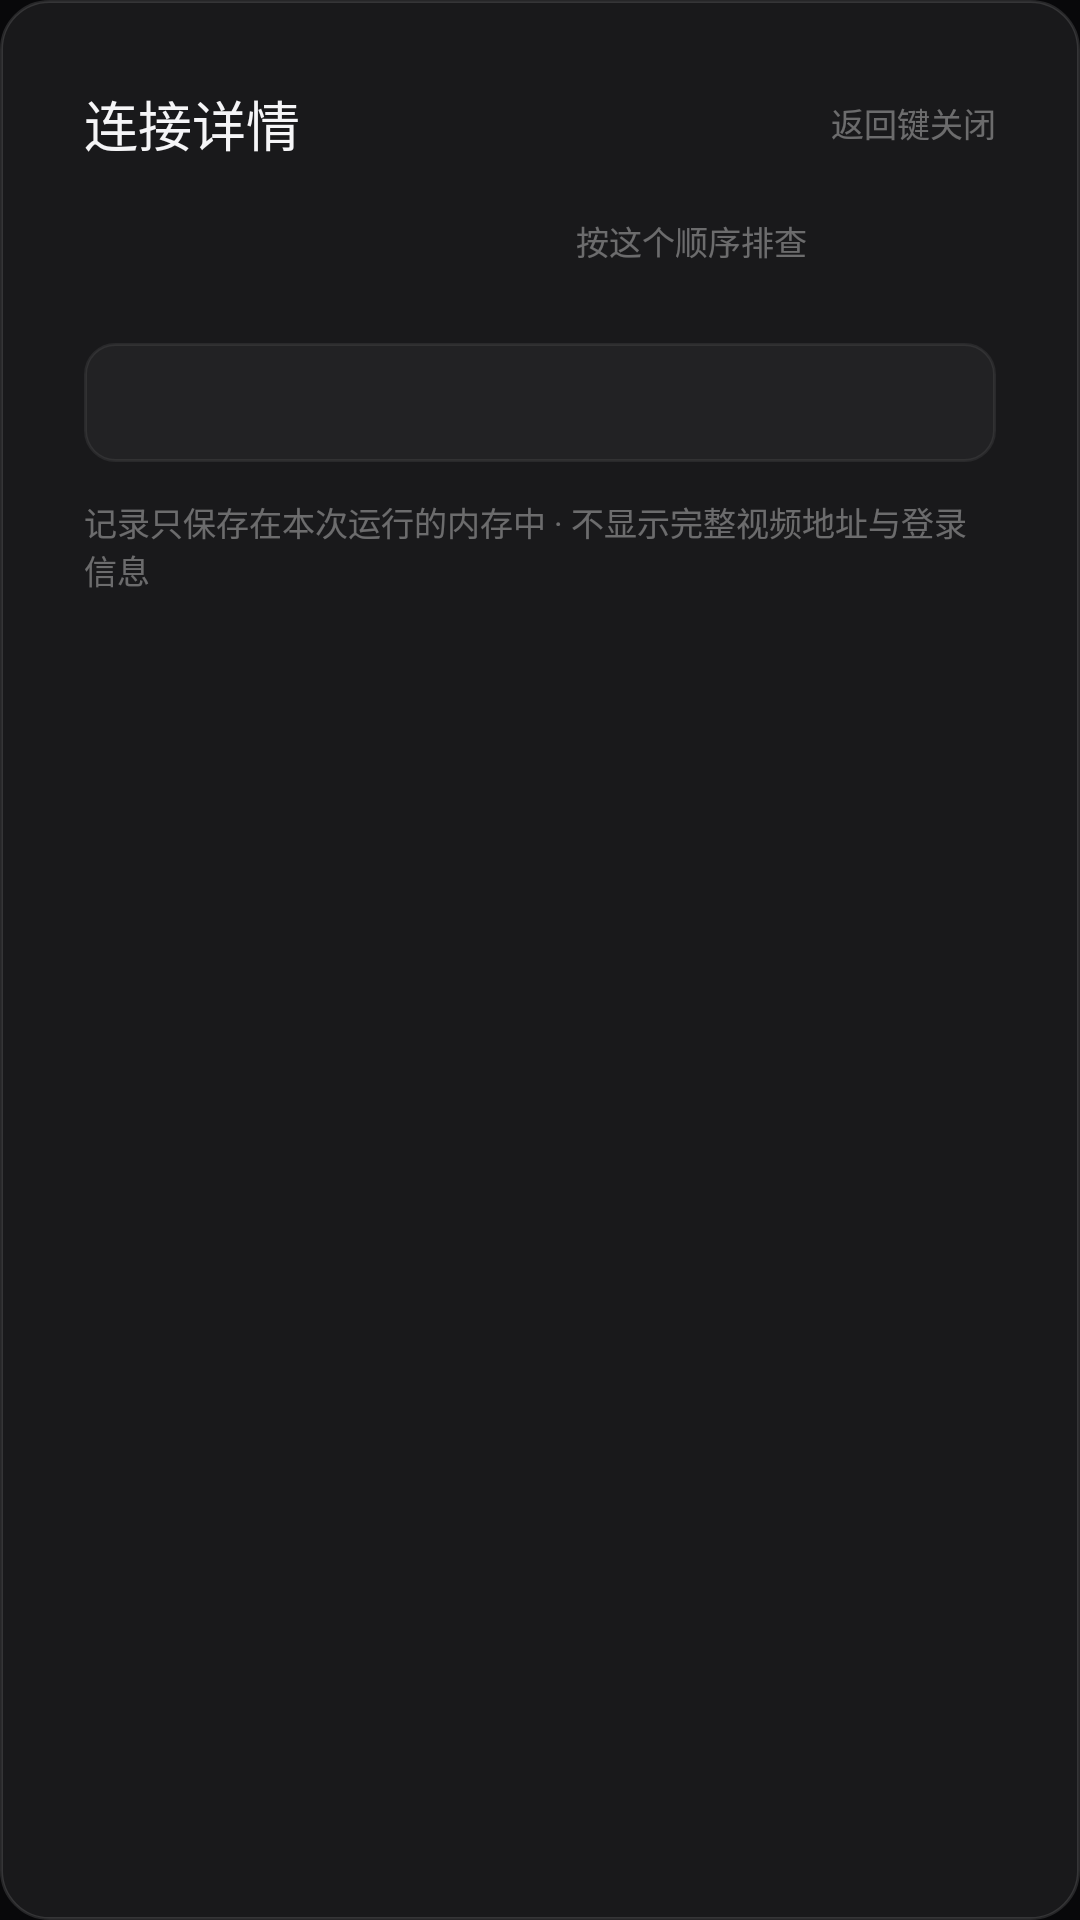

Produce the Android XML layout that renders to this screen, including the resource entries it uses.
<!-- AndroidManifest.xml: application theme AppTheme -->
<!-- res/layout/dialog_details.xml -->
<?xml version="1.0" encoding="utf-8"?>
<LinearLayout xmlns:android="http://schemas.android.com/apk/res/android"
    android:layout_width="match_parent"
    android:layout_height="wrap_content"
    android:background="@drawable/bg_panel"
    android:orientation="vertical"
    android:padding="@dimen/cast_panel_padding">

    <LinearLayout
        android:layout_width="match_parent"
        android:layout_height="wrap_content"
        android:gravity="center_vertical"
        android:orientation="horizontal">

        <TextView
            style="@style/CastText.DialogTitle"
            android:layout_width="0dp"
            android:layout_height="wrap_content"
            android:layout_weight="1"
            android:text="@string/cast_details_title" />

        <TextView
            style="@style/CastText.Note"
            android:layout_width="wrap_content"
            android:layout_height="wrap_content"
            android:text="@string/cast_details_close_hint" />
    </LinearLayout>

    <LinearLayout
        android:layout_width="match_parent"
        android:layout_height="wrap_content"
        android:layout_marginTop="@dimen/cast_gap_l"
        android:orientation="horizontal">

        <LinearLayout
            android:id="@+id/castDetailFacts"
            android:layout_width="0dp"
            android:layout_height="wrap_content"
            android:layout_weight="1"
            android:orientation="vertical" />

        <LinearLayout
            android:layout_width="0dp"
            android:layout_height="wrap_content"
            android:layout_marginStart="24dp"
            android:layout_weight="1"
            android:orientation="vertical">

            <TextView
                style="@style/CastText.Label"
                android:layout_width="match_parent"
                android:layout_height="wrap_content"
                android:layout_marginBottom="8dp"
                android:text="@string/cast_details_check_title" />

            <LinearLayout
                android:id="@+id/castDetailChecks"
                android:layout_width="match_parent"
                android:layout_height="wrap_content"
                android:orientation="vertical" />
        </LinearLayout>
    </LinearLayout>

    <LinearLayout
        android:layout_width="match_parent"
        android:layout_height="wrap_content"
        android:layout_marginTop="@dimen/cast_gap_l"
        android:background="@drawable/bg_log"
        android:orientation="vertical"
        android:padding="@dimen/cast_gap_m">

        <TextView
            android:id="@+id/castDetailLog"
            android:layout_width="match_parent"
            android:layout_height="wrap_content"
            android:fontFamily="monospace"
            android:lineSpacingExtra="2dp"
            android:maxLines="9"
            android:textColor="@color/cast_text_tertiary"
            android:textSize="10sp" />
    </LinearLayout>

    <TextView
        style="@style/CastText.Note"
        android:layout_width="match_parent"
        android:layout_height="wrap_content"
        android:layout_marginTop="12dp"
        android:text="@string/cast_details_note" />
</LinearLayout>
<!-- resources referenced by this layout -->
<resources>
  <color name="cast_text_tertiary">#5CFFFFFF</color>
  <dimen name="cast_gap_l">18dp</dimen>
  <dimen name="cast_gap_m">13dp</dimen>
  <dimen name="cast_panel_padding">28dp</dimen>
  <!-- drawable bg_log (drawable) -->
  <?xml version="1.0" encoding="utf-8"?>
  <shape xmlns:android="http://schemas.android.com/apk/res/android" android:shape="rectangle">
      <solid android:color="@color/cast_log_fill" />
      <stroke android:width="@dimen/cast_hairline" android:color="@color/cast_log_stroke" />
      <corners android:radius="10dp" />
  </shape>
  <!-- drawable bg_panel (drawable) -->
  <?xml version="1.0" encoding="utf-8"?>
  <shape xmlns:android="http://schemas.android.com/apk/res/android" android:shape="rectangle">
      <solid android:color="@color/cast_glass_fill" />
      <stroke android:width="@dimen/cast_hairline" android:color="@color/cast_glass_stroke" />
      <corners android:radius="@dimen/cast_radius_panel" />
  </shape>
  <string name="cast_details_check_title">按这个顺序排查</string>
  <string name="cast_details_close_hint">返回键关闭</string>
  <string name="cast_details_note">记录只保存在本次运行的内存中 · 不显示完整视频地址与登录信息</string>
  <string name="cast_details_title">连接详情</string>
  <style name="CastText.DialogTitle">
          <item name="android:textSize">@dimen/cast_text_dialog_title</item>
          <item name="android:fontFamily">sans-serif-medium</item>
      </style>
  <style name="CastText.Label">
          <item name="android:textSize">@dimen/cast_text_label</item>
          <item name="android:textColor">@color/cast_text_tertiary</item>
      </style>
  <style name="CastText.Note">
          <item name="android:textSize">@dimen/cast_text_note</item>
          <item name="android:textColor">@color/cast_text_tertiary</item>
      </style>
  <style name="AppTheme" parent="android:style/Theme.Material.NoActionBar">
          <item name="android:fontFamily">sans-serif</item>
          <item name="android:colorAccent">@color/cast_focus_fill</item>
          <item name="android:windowLightStatusBar">false</item>
          <item name="android:windowActionModeOverlay">true</item>
          <item name="android:windowBackground">@color/cast_background</item>
      </style>
  <color name="cast_log_fill">#0AFFFFFF</color>
  <dimen name="cast_hairline">1dp</dimen>
  <color name="cast_log_stroke">#12FFFFFF</color>
  <color name="cast_glass_fill">#12FFFFFF</color>
  <color name="cast_glass_stroke">#1FFFFFFF</color>
  <dimen name="cast_radius_panel">16dp</dimen>
  <dimen name="cast_text_dialog_title">18sp</dimen>
  <dimen name="cast_text_label">11sp</dimen>
  <dimen name="cast_text_note">11sp</dimen>
  <color name="cast_focus_fill">#F5F5F7</color>
  <color name="cast_background">#08080A</color>
</resources>
